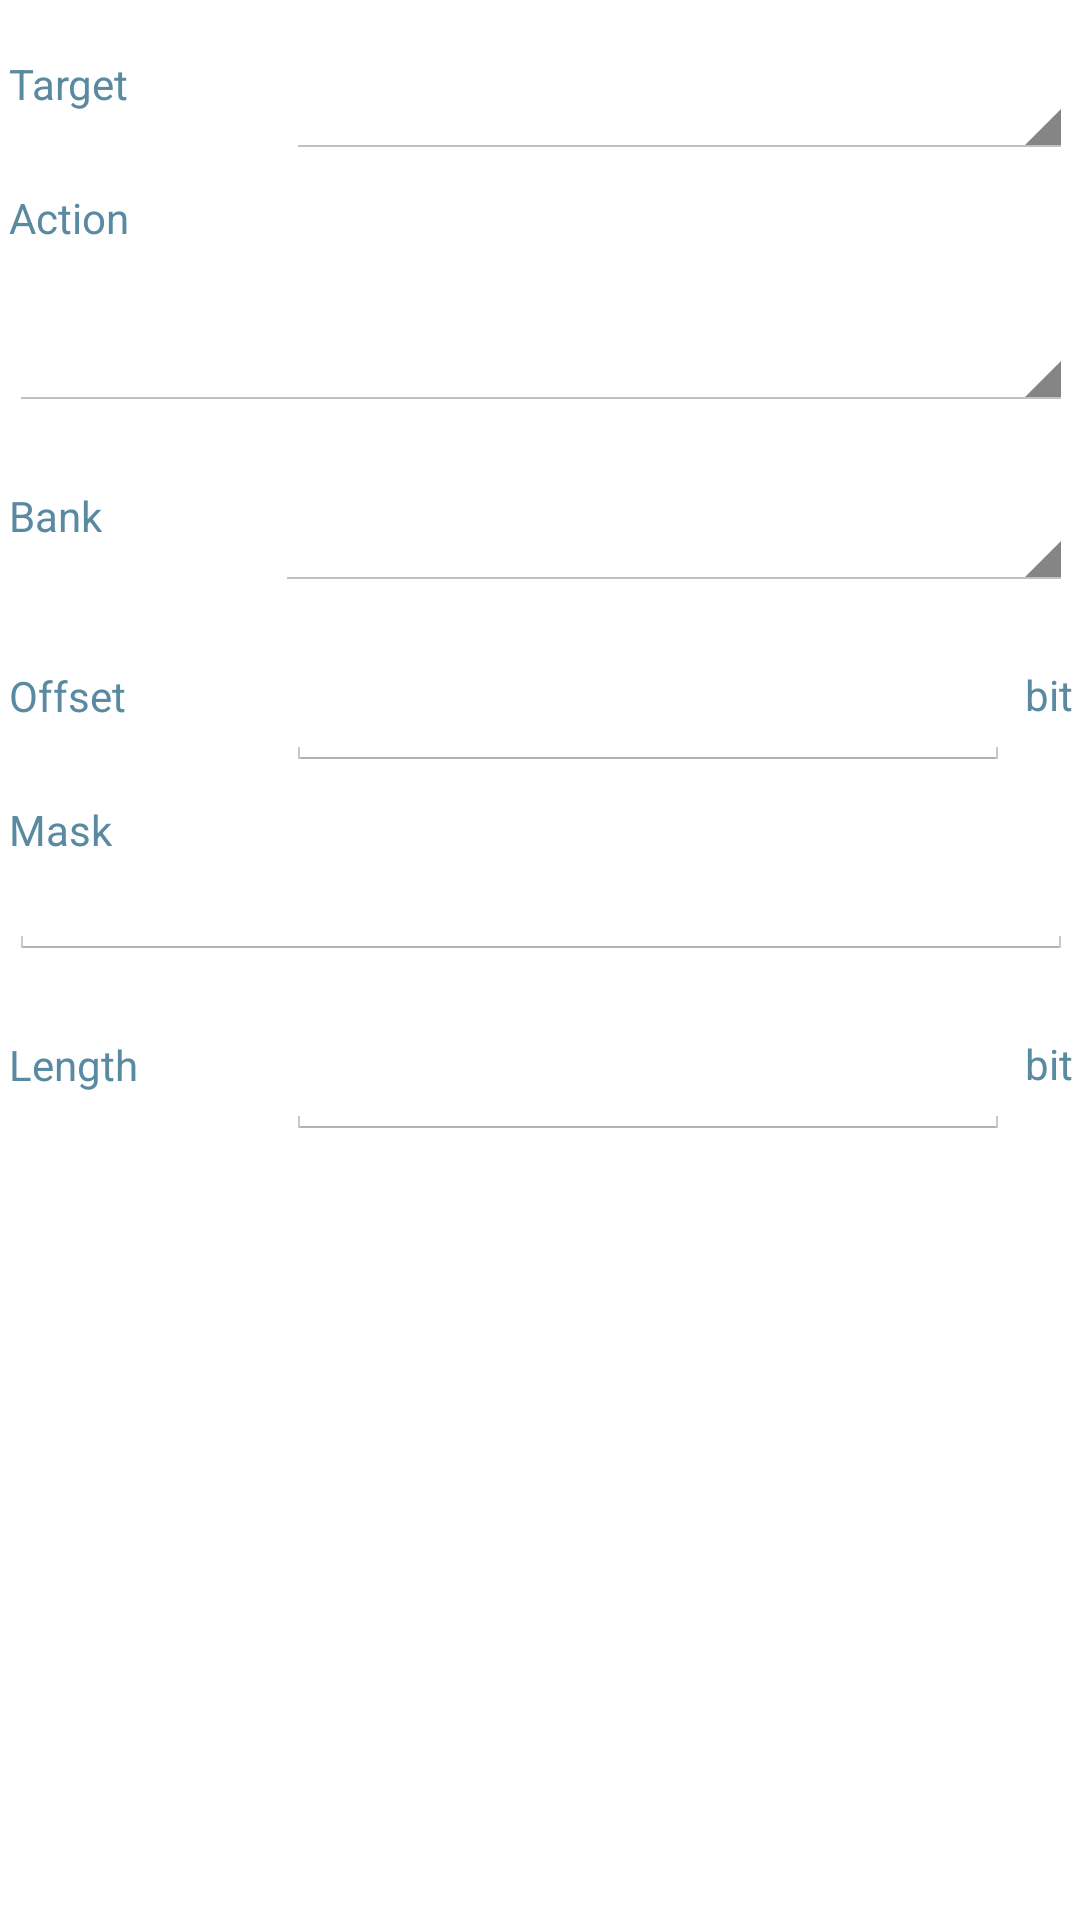

Layout XML and referenced resources for this Android screen:
<!-- AndroidManifest.xml: application theme AppTheme -->
<!-- res/layout/dialog_selection_mask_6c.xml -->
<?xml version="1.0" encoding="utf-8"?>

<ScrollView xmlns:android="http://schemas.android.com/apk/res/android"
    xmlns:tools="http://schemas.android.com/tools"
    android:layout_width="match_parent"
    android:layout_height="match_parent"
    android:orientation="vertical"
    android:paddingBottom="@dimen/activity_vertical_margin"
    android:paddingLeft="@dimen/activity_horizontal_margin"
    android:paddingRight="@dimen/activity_horizontal_margin"
    android:paddingTop="@dimen/activity_vertical_margin" >

    <LinearLayout
        android:layout_width="match_parent"
        android:layout_height="wrap_content"
        android:orientation="vertical"
        android:padding="3dp" >

        

        <LinearLayout
            android:layout_width="fill_parent"
            android:layout_height="wrap_content"
            android:orientation="horizontal" >

            <TextView
                style="@style/Widget.View.LabelTextView"
                android:layout_width="0dp"
                android:layout_height="wrap_content"
                android:layout_gravity="start|center_vertical"
                android:layout_weight="1"
                android:text="@string/target" />

            <View
                android:layout_width="5dp"
                android:layout_height="30dp" />

            <Spinner
                android:id="@+id/mask_target"
                android:layout_width="0dp"
                android:layout_height="50dp"
                android:layout_weight="3" />
            
        </LinearLayout>

        <View
            android:layout_width="fill_parent"
            android:layout_height="10dp" />

        

        <TextView
            style="@style/Widget.View.LabelTextView"
            android:layout_width="fill_parent"
            android:layout_height="wrap_content"
            android:layout_gravity="start|center_vertical"
            android:text="@string/action" />

        <Spinner
            android:id="@+id/mask_action"
            android:layout_width="fill_parent"
            android:layout_height="55dp" />

        <View
            android:layout_width="fill_parent"
            android:layout_height="10dp" />

        

        <LinearLayout
            android:layout_width="fill_parent"
            android:layout_height="wrap_content"
            android:orientation="horizontal" >

            <TextView
                style="@style/Widget.View.LabelTextView"
                android:layout_width="0dp"
                android:layout_height="wrap_content"
                android:layout_gravity="start|center_vertical"
                android:layout_weight="1"
                android:text="@string/bank" />

            <Spinner
                android:id="@+id/mask_bank"
                android:layout_width="0dp"
                android:layout_height="50dp"
                android:layout_weight="3" />
        </LinearLayout>

        <View
            android:layout_width="fill_parent"
            android:layout_height="10dp" />

        

        <LinearLayout
            android:layout_width="fill_parent"
            android:layout_height="wrap_content"
            android:orientation="horizontal" >

            <TextView
                style="@style/Widget.View.LabelTextView"
                android:layout_width="0dp"
                android:layout_height="wrap_content"
                android:layout_gravity="start|center_vertical"
                android:layout_weight="1"
                android:text="@string/offset" />

            <View
                android:layout_width="5dp"
                android:layout_height="30dp" />

            <LinearLayout
                android:layout_width="0dp"
                android:layout_height="50dp"
                android:layout_weight="3"
                android:orientation="horizontal" >

                <EditText
                    android:id="@+id/mask_offset"
                    android:layout_width="0dp"
                    android:layout_height="50dp"
                    android:layout_weight="1"
                    android:digits="0123456789"
                    android:inputType="number"
                    android:textSize="14sp"
                    tools:ignore="LabelFor,NestedWeights" />

                <View
                    android:layout_width="5dp"
                    android:layout_height="30dp" />

                <TextView
                    style="@style/Widget.View.LabelTextView"
                    android:layout_width="wrap_content"
                    android:layout_height="wrap_content"
                    android:text="@string/bit_unit" />
            </LinearLayout>
        </LinearLayout>

        <View
            android:layout_width="fill_parent"
            android:layout_height="10dp" />

        

        <TextView
            style="@style/Widget.View.LabelTextView"
            android:layout_width="fill_parent"
            android:layout_height="wrap_content"
            android:layout_gravity="start|center_vertical"
            android:text="@string/mask" />

        <EditText
            android:id="@+id/mask_value"
            android:layout_width="fill_parent"
            android:layout_height="wrap_content"
            android:digits="0123456789abcdefABCDEF"
            android:inputType="textCapCharacters"
            android:maxLength="64"
            android:privateImeOptions="defaultInputmode=english"
            android:singleLine="true"
            android:textSize="14sp"
            tools:ignore="LabelFor" />

        <View
            android:layout_width="fill_parent"
            android:layout_height="10dp" />

        

        <LinearLayout
            android:layout_width="fill_parent"
            android:layout_height="wrap_content"
            android:orientation="horizontal" >

            <TextView
                style="@style/Widget.View.LabelTextView"
                android:layout_width="0dp"
                android:layout_height="wrap_content"
                android:layout_gravity="start|center_vertical"
                android:layout_weight="1"
                android:text="@string/length" />

            <View
                android:layout_width="5dp"
                android:layout_height="30dp" />

            <LinearLayout
                android:layout_width="0dp"
                android:layout_height="50dp"
                android:layout_weight="3"
                android:orientation="horizontal" >

                <EditText
                    android:id="@+id/mask_length"
                    android:layout_width="0dp"
                    android:layout_height="50dp"
                    android:layout_weight="1"
                    android:digits="0123456789"
                    android:inputType="number"
                    android:textSize="14sp"
                    tools:ignore="LabelFor,NestedWeights" />

                <View
                    android:layout_width="5dp"
                    android:layout_height="30dp" />

                <TextView
                    style="@style/Widget.View.LabelTextView"
                    android:layout_width="wrap_content"
                    android:layout_height="wrap_content"
                    android:text="@string/bit_unit" />
            </LinearLayout>
        </LinearLayout>
    </LinearLayout>

</ScrollView>
<!-- resources referenced by this layout -->
<resources>
  <string name="action">Action</string>
  <string name="bank">Bank</string>
  <string name="bit_unit">bit</string>
  <string name="length">Length</string>
  <string name="mask">Mask</string>
  <string name="offset">Offset</string>
  <string name="target">Target</string>
  <style name="Widget.View.LabelTextView" parent="android:Widget.Holo.Light.TextView">
          <item name="android:textColor">@color/label_color</item>
          <item name="android:textSize">14sp</item>
      </style>
  <style name="AppTheme" parent="AppBaseTheme">
          
      </style>
  <color name="label_color">#598aa1</color>
  <style name="AppBaseTheme" parent="android:Theme.Holo.Light.DarkActionBar">
          
      </style>
</resources>
